Labelled photos from "data", an image-classification folder in Ayshamahshoofa/Smart-Skincare. The possible labels are: basal cell carcinoma, darier s disease, epidermolysis bullosa pruriginosa, Hailey-Hailey disease, herpes simplex, impetigo, larva migrans, leprosy borderline, leprosy lepromatous, leprosy tuberculoid, lupus erythematosus chronicus discoides, melanoma, mycosis fungoides, papilomatosis confluentes and reticulate, pediculosis capitis, psoriasis, tungiasis.

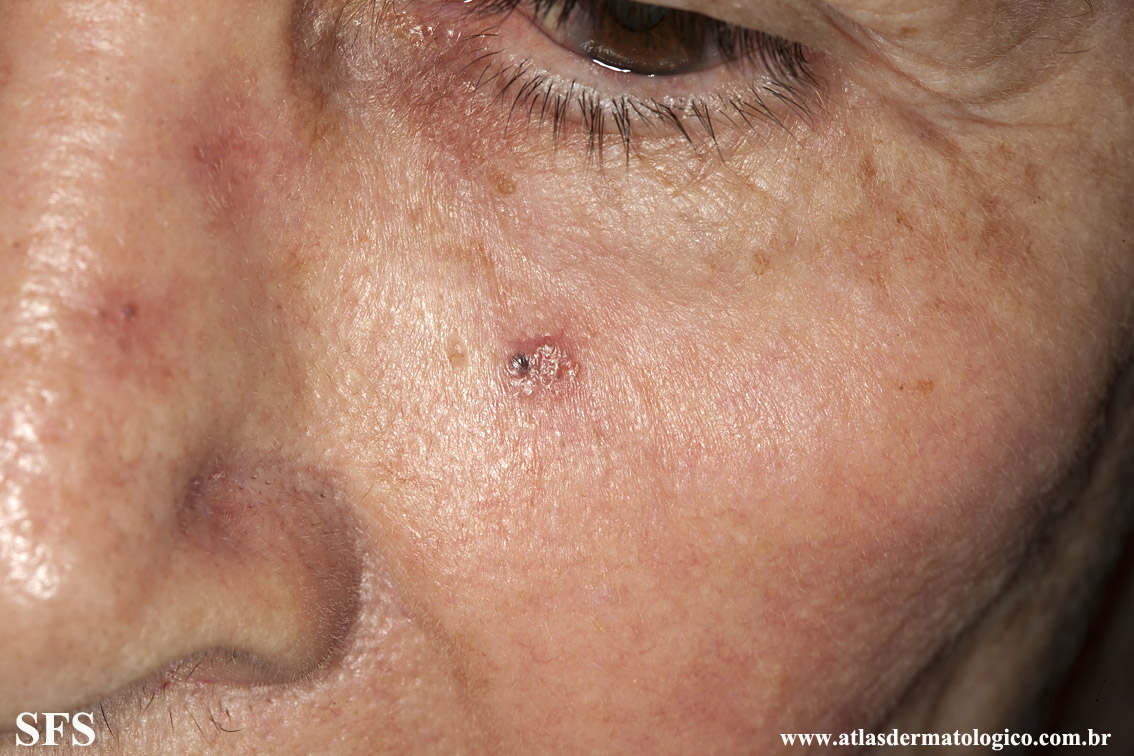
Label: basal cell carcinoma

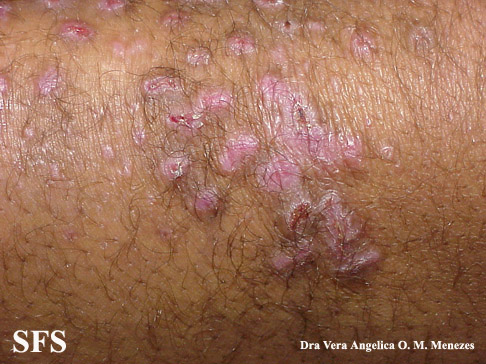
Label: epidermolysis bullosa pruriginosa

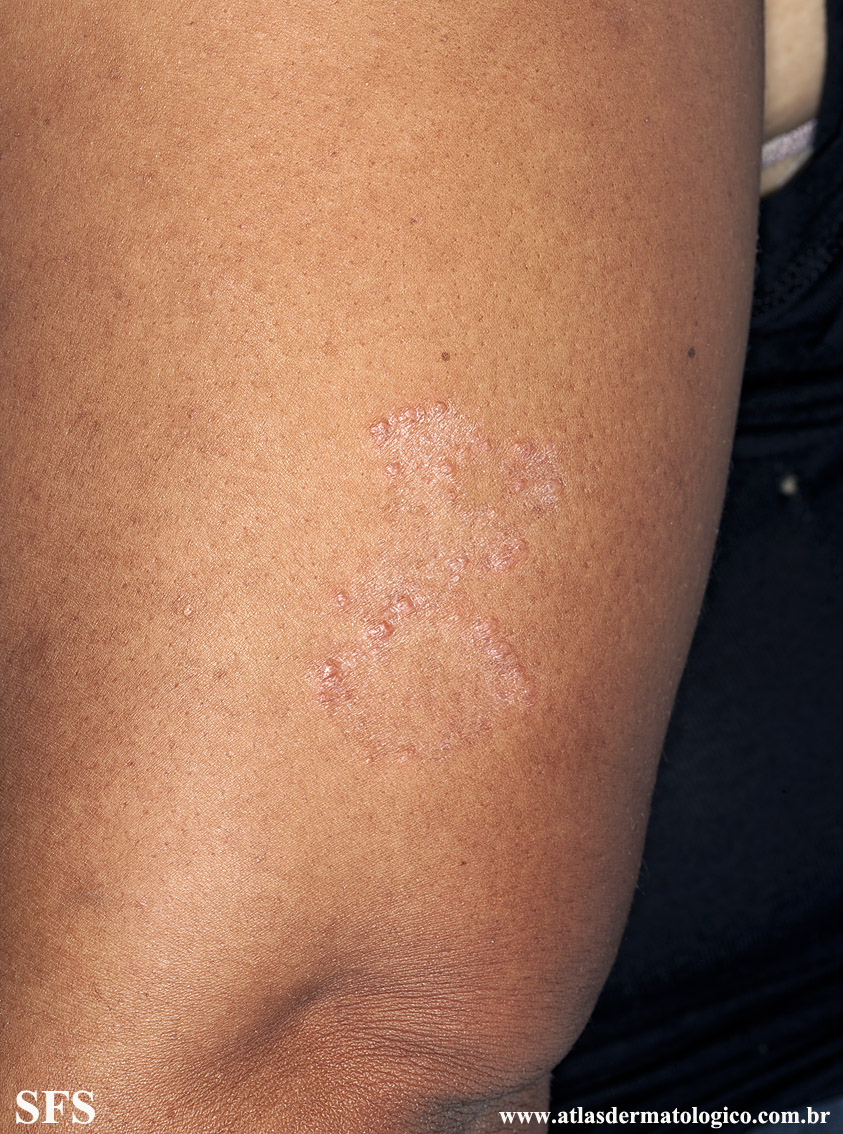
Label: leprosy tuberculoid

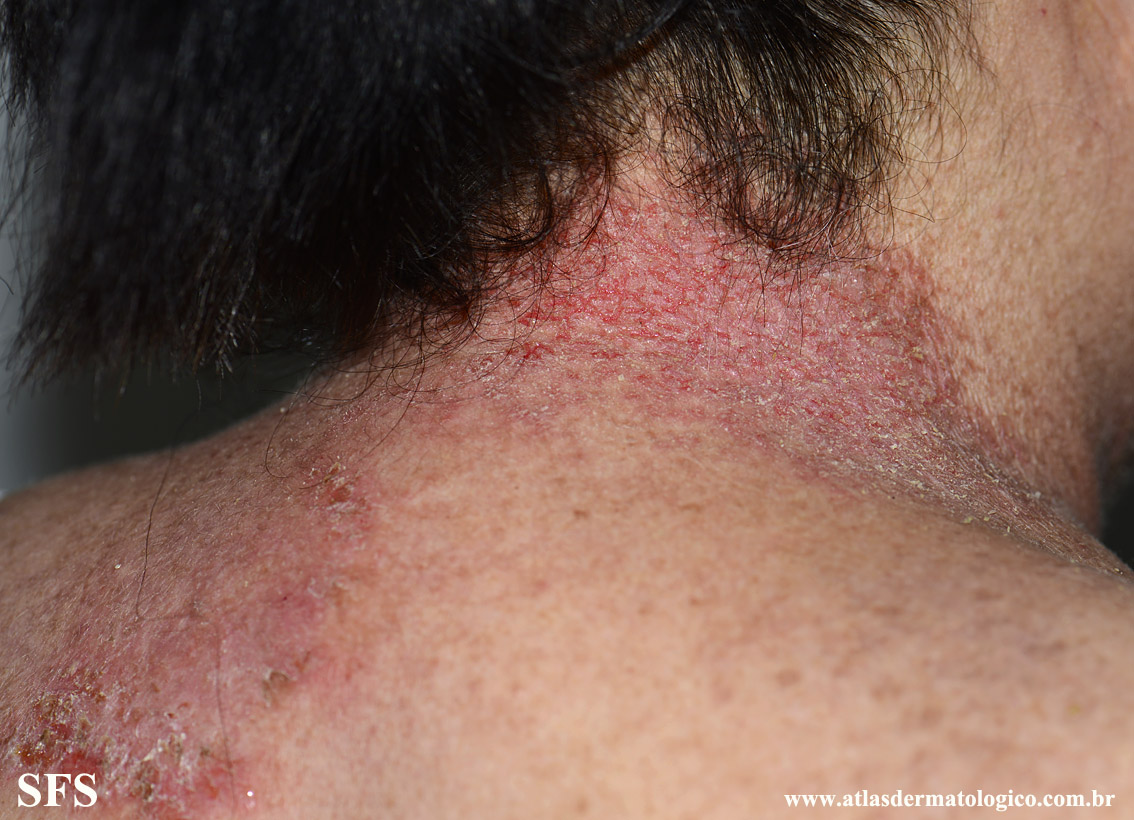
Label: darier s disease

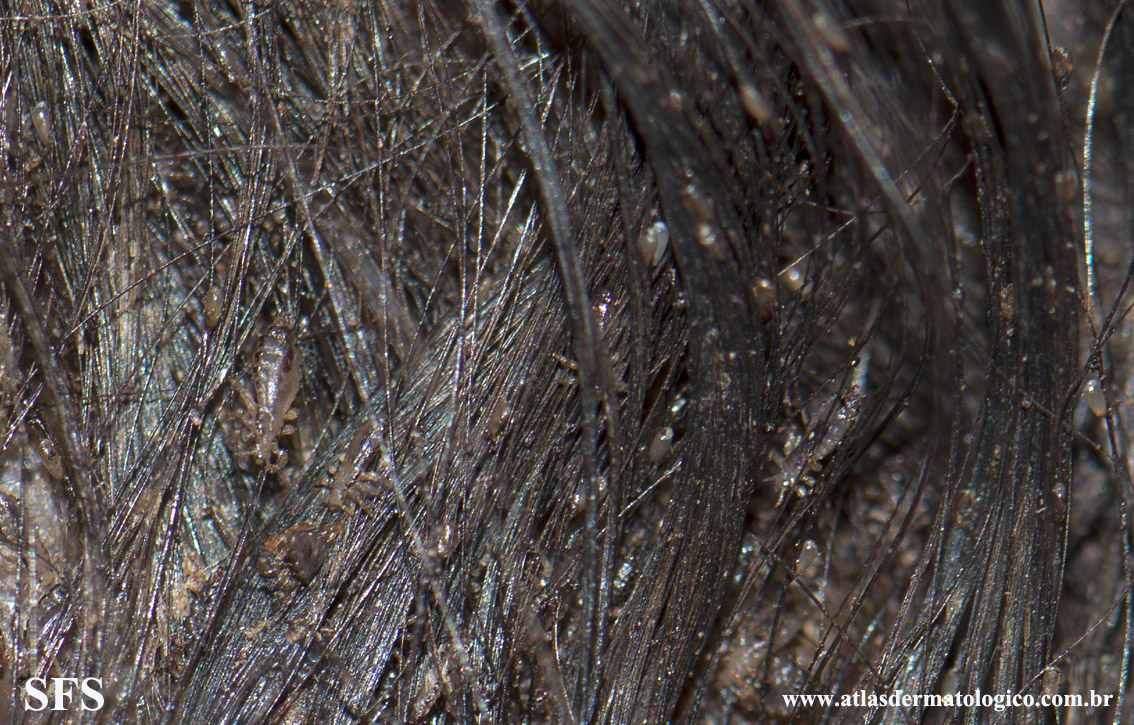
Label: pediculosis capitis

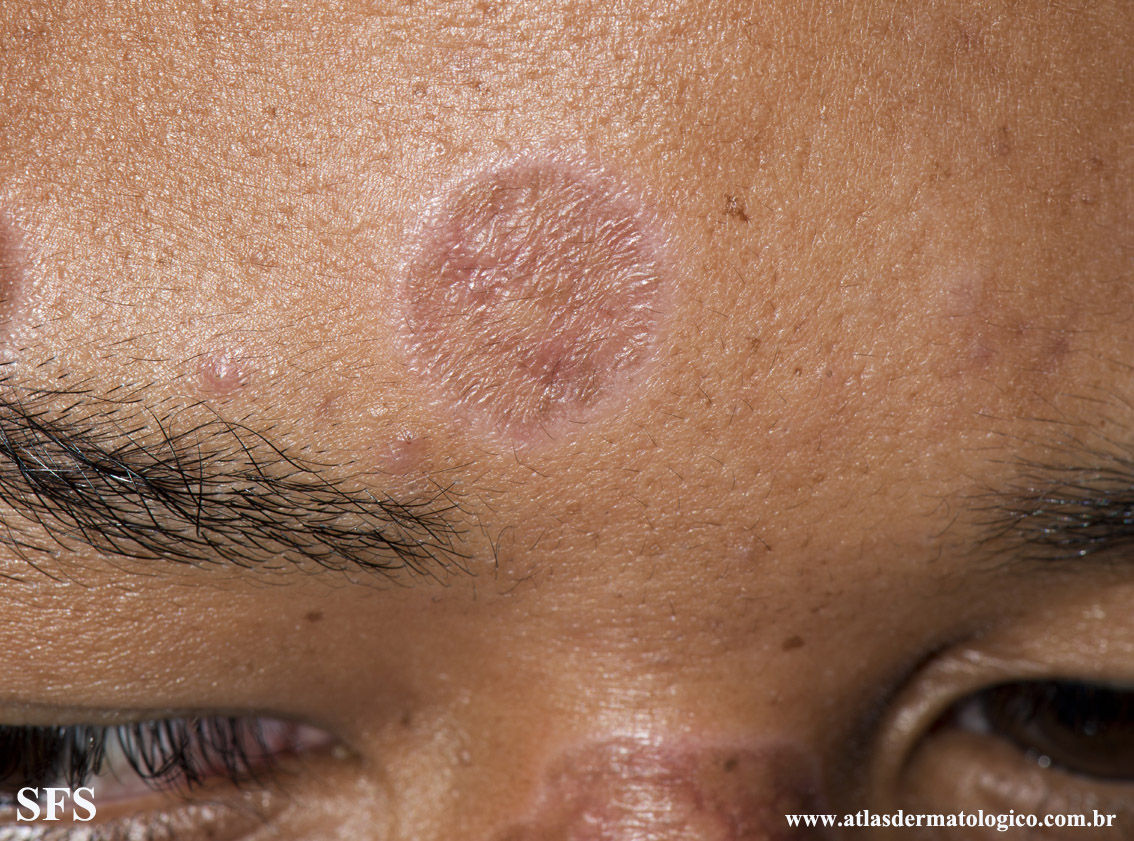
Label: lupus erythematosus chronicus discoides
